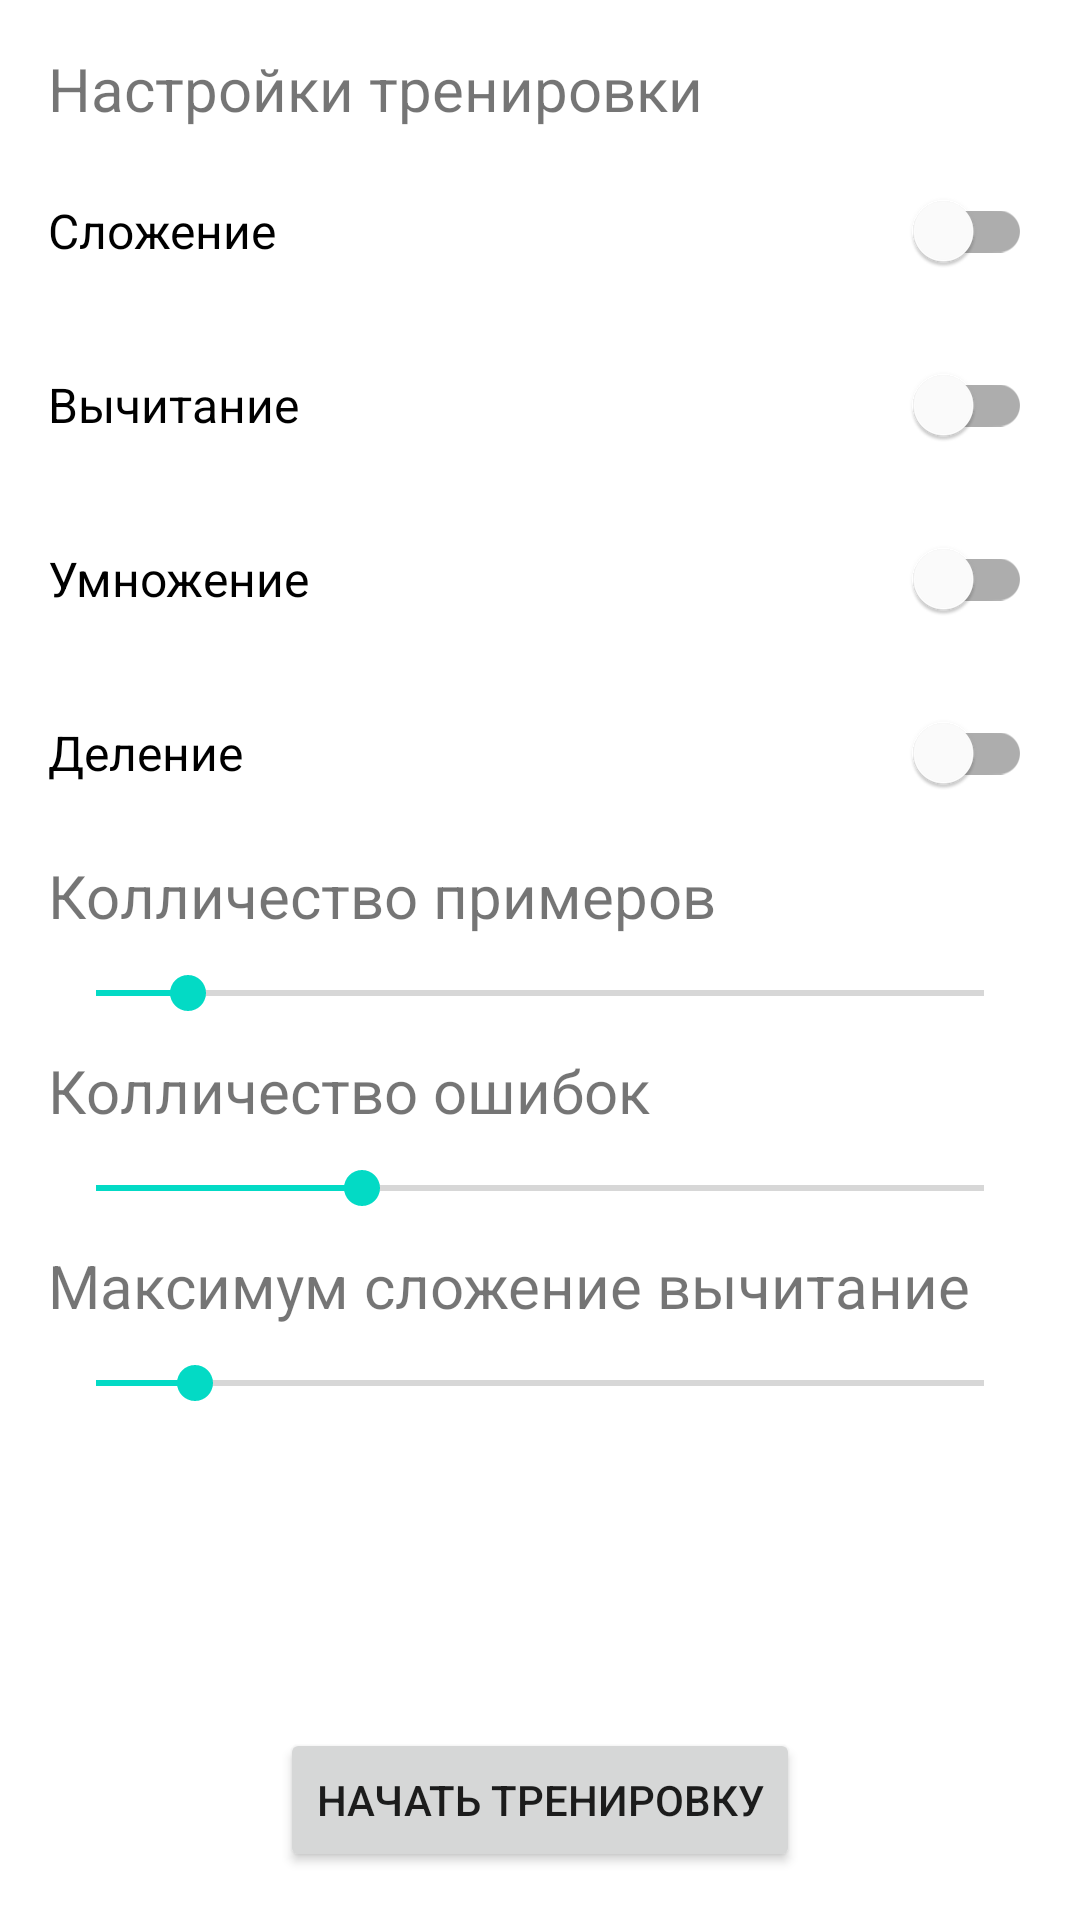

This screen was rendered from an Android layout file. Write that file and the resources it references.
<!-- AndroidManifest.xml: application theme Theme.MathTraning -->
<!-- res/layout/settings.xml -->
<?xml version="1.0" encoding="utf-8"?>
<androidx.constraintlayout.widget.ConstraintLayout xmlns:android="http://schemas.android.com/apk/res/android"
    xmlns:app="http://schemas.android.com/apk/res-auto"
    xmlns:tools="http://schemas.android.com/tools"
    android:layout_width="match_parent"
    android:layout_height="match_parent">

    <TextView
        android:id="@+id/textView"
        android:layout_width="wrap_content"
        android:layout_height="wrap_content"
        android:layout_marginStart="16dp"
        android:layout_marginTop="16dp"
        android:layout_marginEnd="16dp"
        android:text="Настройки тренировки"
        android:textSize="20sp"
        app:layout_constraintEnd_toEndOf="parent"
        app:layout_constraintHorizontal_bias="0.0"
        app:layout_constraintStart_toStartOf="parent"
        app:layout_constraintTop_toTopOf="parent" />

    <com.google.android.material.switchmaterial.SwitchMaterial
        android:id="@+id/addition"
        android:layout_width="0dp"
        android:layout_height="wrap_content"
        android:layout_marginStart="16dp"
        android:layout_marginTop="@dimen/between_padding"
        android:layout_marginEnd="16dp"
        android:text="Сложение"
        android:textSize="16sp"
        app:layout_constraintEnd_toEndOf="parent"
        app:layout_constraintStart_toStartOf="parent"
        app:layout_constraintTop_toBottomOf="@+id/textView" />

    <com.google.android.material.switchmaterial.SwitchMaterial
        android:id="@+id/subtract"
        android:layout_width="0dp"
        android:layout_height="wrap_content"
        android:layout_marginStart="16dp"
        android:layout_marginTop="@dimen/between_padding"
        android:layout_marginEnd="16dp"
        android:text="Вычитание"
        android:textSize="16sp"
        app:layout_constraintEnd_toEndOf="parent"
        app:layout_constraintHorizontal_bias="0.0"
        app:layout_constraintStart_toStartOf="parent"
        app:layout_constraintTop_toBottomOf="@+id/addition" />

    <com.google.android.material.switchmaterial.SwitchMaterial
        android:id="@+id/multiply"
        android:layout_width="0dp"
        android:layout_height="wrap_content"
        android:layout_marginStart="16dp"
        android:layout_marginTop="@dimen/between_padding"
        android:layout_marginEnd="16dp"
        android:text="Умножение"
        android:textSize="16sp"
        app:layout_constraintEnd_toEndOf="parent"
        app:layout_constraintHorizontal_bias="0.0"
        app:layout_constraintStart_toStartOf="parent"
        app:layout_constraintTop_toBottomOf="@+id/subtract" />

    <com.google.android.material.switchmaterial.SwitchMaterial
        android:id="@+id/division"
        android:layout_width="0dp"
        android:layout_height="wrap_content"
        android:layout_marginStart="16dp"
        android:layout_marginTop="@dimen/between_padding"
        android:layout_marginEnd="16dp"
        android:text="Деление"
        android:textSize="16sp"
        app:layout_constraintEnd_toEndOf="parent"
        app:layout_constraintHorizontal_bias="0.0"
        app:layout_constraintStart_toStartOf="parent"
        app:layout_constraintTop_toBottomOf="@+id/multiply" />

    <TextView
        android:id="@+id/amount_examples_text"
        android:layout_width="wrap_content"
        android:layout_height="wrap_content"
        android:layout_marginStart="16dp"
        android:layout_marginTop="@dimen/between_padding"
        android:layout_marginEnd="16dp"
        android:text="@string/amount_examples"
        android:textSize="20sp"
        app:layout_constraintEnd_toEndOf="parent"
        app:layout_constraintHorizontal_bias="0.0"
        app:layout_constraintStart_toStartOf="parent"
        app:layout_constraintTop_toBottomOf="@+id/division" />

    <SeekBar
        android:id="@+id/amount_examples_seekBar"
        android:layout_width="0dp"
        android:layout_height="wrap_content"
        android:layout_marginStart="16dp"
        android:layout_marginTop="@dimen/between_padding"
        android:layout_marginEnd="16dp"
        android:max="97"
        android:progress="10"
        android:scrollbarSize="6dp"
        app:layout_constraintEnd_toEndOf="parent"
        app:layout_constraintHorizontal_bias="0.39"
        app:layout_constraintStart_toStartOf="parent"
        app:layout_constraintTop_toBottomOf="@+id/amount_examples_text" />

    <TextView
        android:id="@+id/amount_fails_text"
        android:layout_width="wrap_content"
        android:layout_height="wrap_content"
        android:layout_marginStart="16dp"
        android:layout_marginTop="@dimen/between_padding"
        android:layout_marginEnd="16dp"
        android:text="Колличество ошибок"
        android:textSize="20sp"
        app:layout_constraintEnd_toEndOf="parent"
        app:layout_constraintHorizontal_bias="0.0"
        app:layout_constraintStart_toStartOf="parent"
        app:layout_constraintTop_toBottomOf="@+id/amount_examples_seekBar" />

    <SeekBar
        android:id="@+id/amount_fails_seekBar"
        android:layout_width="0dp"
        android:layout_height="wrap_content"
        android:layout_marginStart="16dp"
        android:layout_marginTop="@dimen/between_padding"
        android:layout_marginEnd="16dp"
        android:max="10"
        android:progress="3"
        android:scrollbarSize="6dp"
        app:layout_constraintEnd_toEndOf="parent"
        app:layout_constraintHorizontal_bias="0.39"
        app:layout_constraintStart_toStartOf="parent"
        app:layout_constraintTop_toBottomOf="@+id/amount_fails_text" />

    <TextView
        android:id="@+id/constraint_addSub_text"
        android:layout_width="wrap_content"
        android:layout_height="wrap_content"
        android:layout_marginStart="16dp"
        android:layout_marginTop="@dimen/between_padding"
        android:layout_marginEnd="16dp"
        android:text="Максимум сложение вычитание"
        android:textSize="20sp"
        app:layout_constraintEnd_toEndOf="parent"
        app:layout_constraintHorizontal_bias="0.0"
        app:layout_constraintStart_toStartOf="parent"
        app:layout_constraintTop_toBottomOf="@+id/amount_fails_seekBar" />

    <SeekBar
        android:id="@+id/constraint_addSub_seekBar"
        android:layout_width="0dp"
        android:layout_height="wrap_content"
        android:layout_marginStart="16dp"
        android:layout_marginTop="@dimen/between_padding"
        android:layout_marginEnd="16dp"
        android:max="90"
        android:progress="10"
        android:scrollbarSize="6dp"
        app:layout_constraintEnd_toEndOf="parent"
        app:layout_constraintHorizontal_bias="0.39"
        app:layout_constraintStart_toStartOf="parent"
        app:layout_constraintTop_toBottomOf="@+id/constraint_addSub_text" />
    <Button
        android:id="@+id/start_training"
        android:layout_width="wrap_content"
        android:layout_height="wrap_content"
        android:layout_marginStart="16dp"
        android:layout_marginEnd="16dp"
        android:layout_marginBottom="16dp"
        android:text="Начать тренировку"
        app:layout_constraintBottom_toBottomOf="parent"
        app:layout_constraintEnd_toEndOf="parent"
        app:layout_constraintStart_toStartOf="parent" />


</androidx.constraintlayout.widget.ConstraintLayout>
<!-- resources referenced by this layout -->
<resources>
  <dimen name="between_padding">10dp</dimen>
  <string name="amount_examples">Колличество примеров</string>
  <style name="Theme.MathTraning" parent="Theme.MaterialComponents.DayNight.DarkActionBar">
          
          <item name="colorPrimary">@color/purple_500</item>
          <item name="colorPrimaryVariant">@color/purple_700</item>
          <item name="colorOnPrimary">@color/white</item>
          
          <item name="colorSecondary">@color/teal_200</item>
          <item name="colorSecondaryVariant">@color/teal_700</item>
          <item name="colorOnSecondary">@color/black</item>
          
          <item name="android:statusBarColor">?attr/colorPrimaryVariant</item>
          
      </style>
  <!-- not gathered from this repository: default colours our renderer supplied (Android Studio template values) -->
  <color name="purple_500">#FF6200EE</color>
  <color name="purple_700">#FF3700B3</color>
  <color name="teal_200">#FF03DAC5</color>
  <color name="teal_700">#FF018786</color>
  <color name="black">#FF000000</color>
  <color name="white">#FFFFFFFF</color>
</resources>
